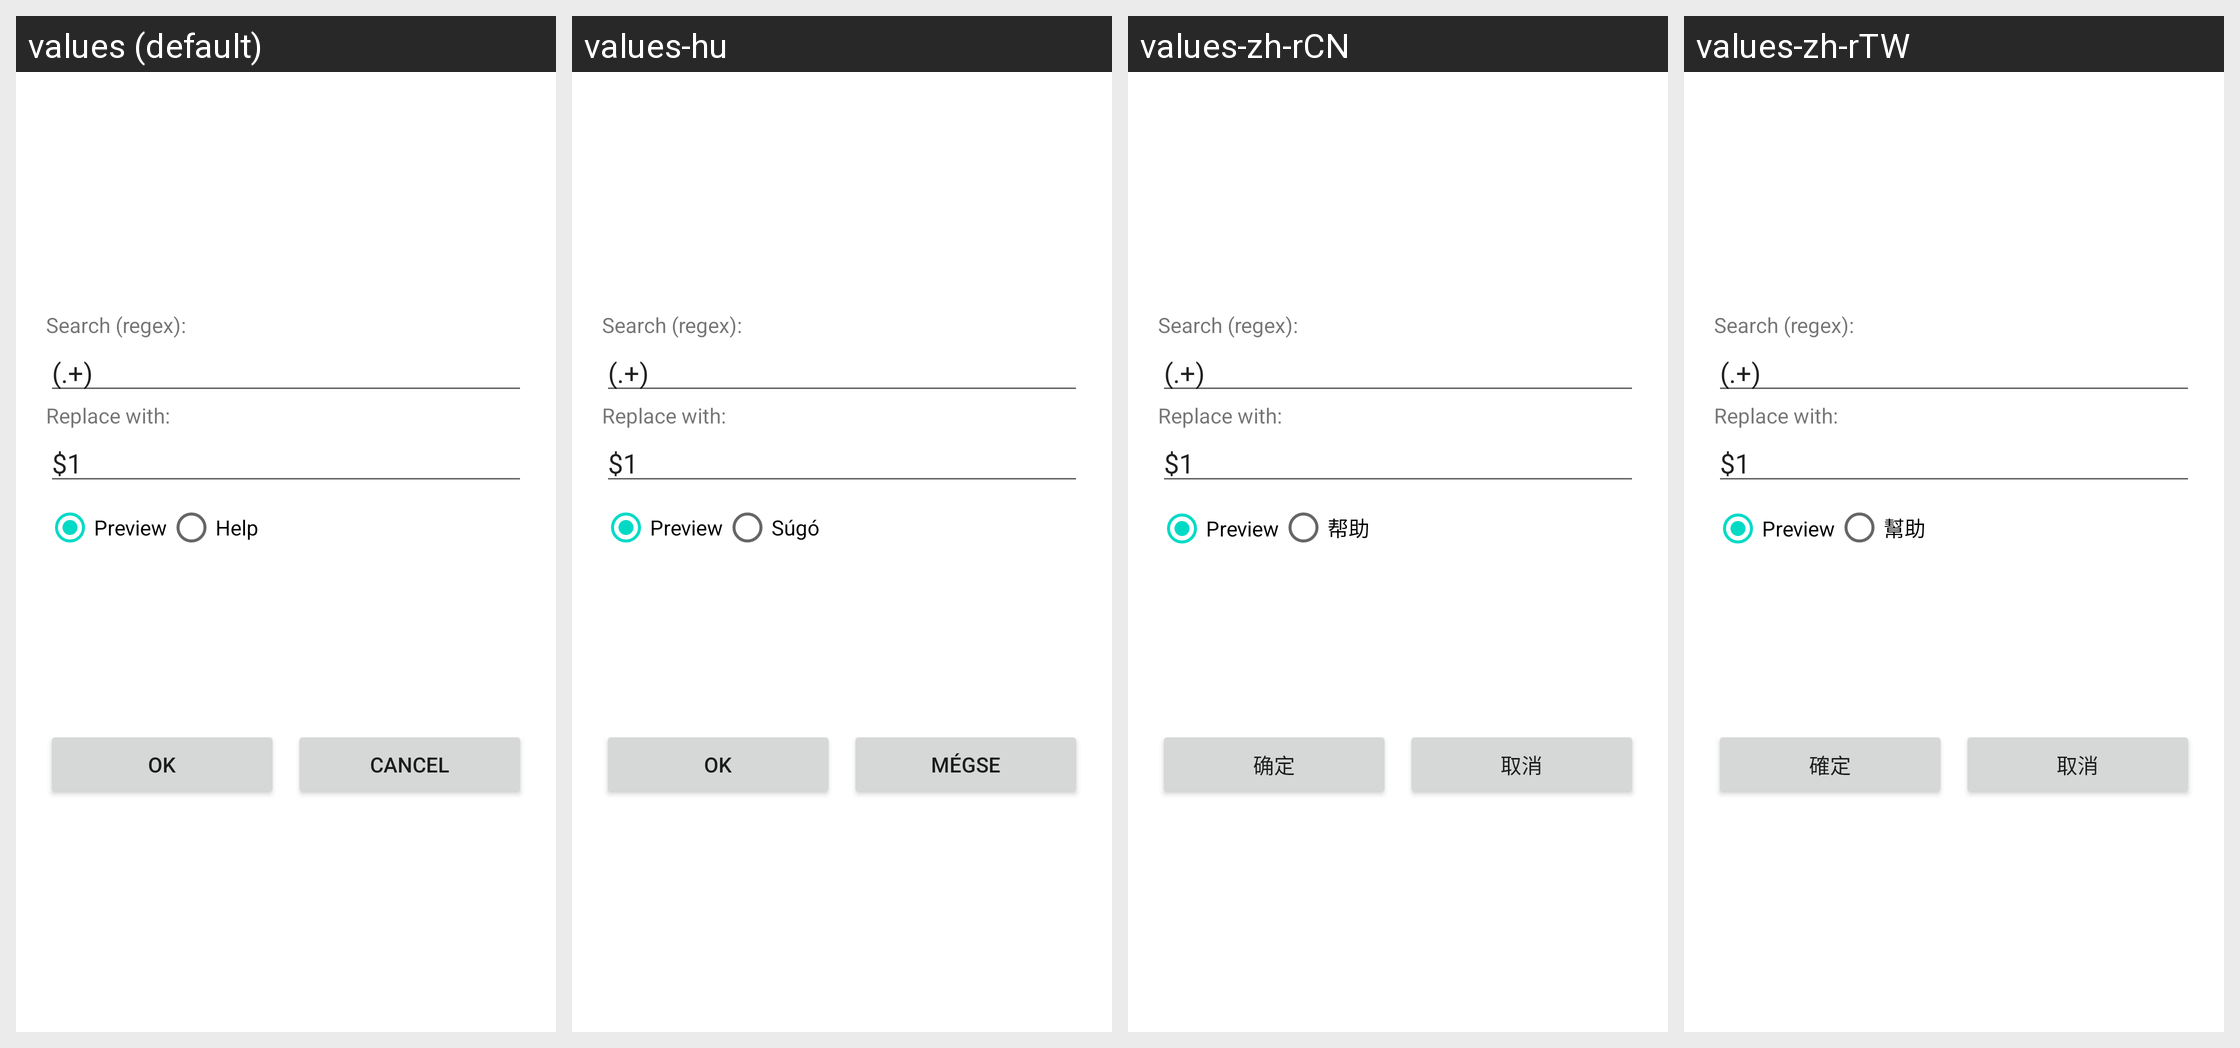

Locale-by-locale string values for the Android screen shown in this grid:
Android screen res/layout/mult_rename.xml rendered under 4 locales, left to right: values (default), values-hu, values-zh-rCN, values-zh-rTW. Device: Nexus 5 (rendered at 1080×1920; each locale shown at half size, 540×960, under a caption strip naming it); theme Theme.MaterialComponents.DayNight.NoActionBar.
Other locales in the repository, not shown: values-bg, values-cs-rCZ, values-da, values-de, values-es, values-fil, values-fr, values-it, values-ja, values-ko-rKR, values-pl, values-pt-rPT, values-ru, values-sl, values-sr-rRS, values-sv-rSE, values-tr.
Strings drawn on this screen, with the default value and each locale's value (text and hints the layout hard-codes, and strings that could not be matched under every locale, appear in the picture but are not listed):

search
  values: Search (regex):
  values-hu: Search (regex):  [not translated; the default value is used]
  values-zh-rCN: Search (regex):  [not translated; the default value is used]
  values-zh-rTW: Search (regex):  [not translated; the default value is used]

replace_to
  values: Replace with:
  values-hu: Replace with:  [not translated; the default value is used]
  values-zh-rCN: Replace with:  [not translated; the default value is used]
  values-zh-rTW: Replace with:  [not translated; the default value is used]

preview
  values: Preview
  values-hu: Preview  [not translated; the default value is used]
  values-zh-rCN: Preview  [not translated; the default value is used]
  values-zh-rTW: Preview  [not translated; the default value is used]

help
  values: Help
  values-hu: Súgó
  values-zh-rCN: 帮助
  values-zh-rTW: 幫助

dialog_ok
  values: OK
  values-hu: OK
  values-zh-rCN: 确定
  values-zh-rTW: 確定

dialog_cancel
  values: Cancel
  values-hu: Mégse
  values-zh-rCN: 取消
  values-zh-rTW: 取消
